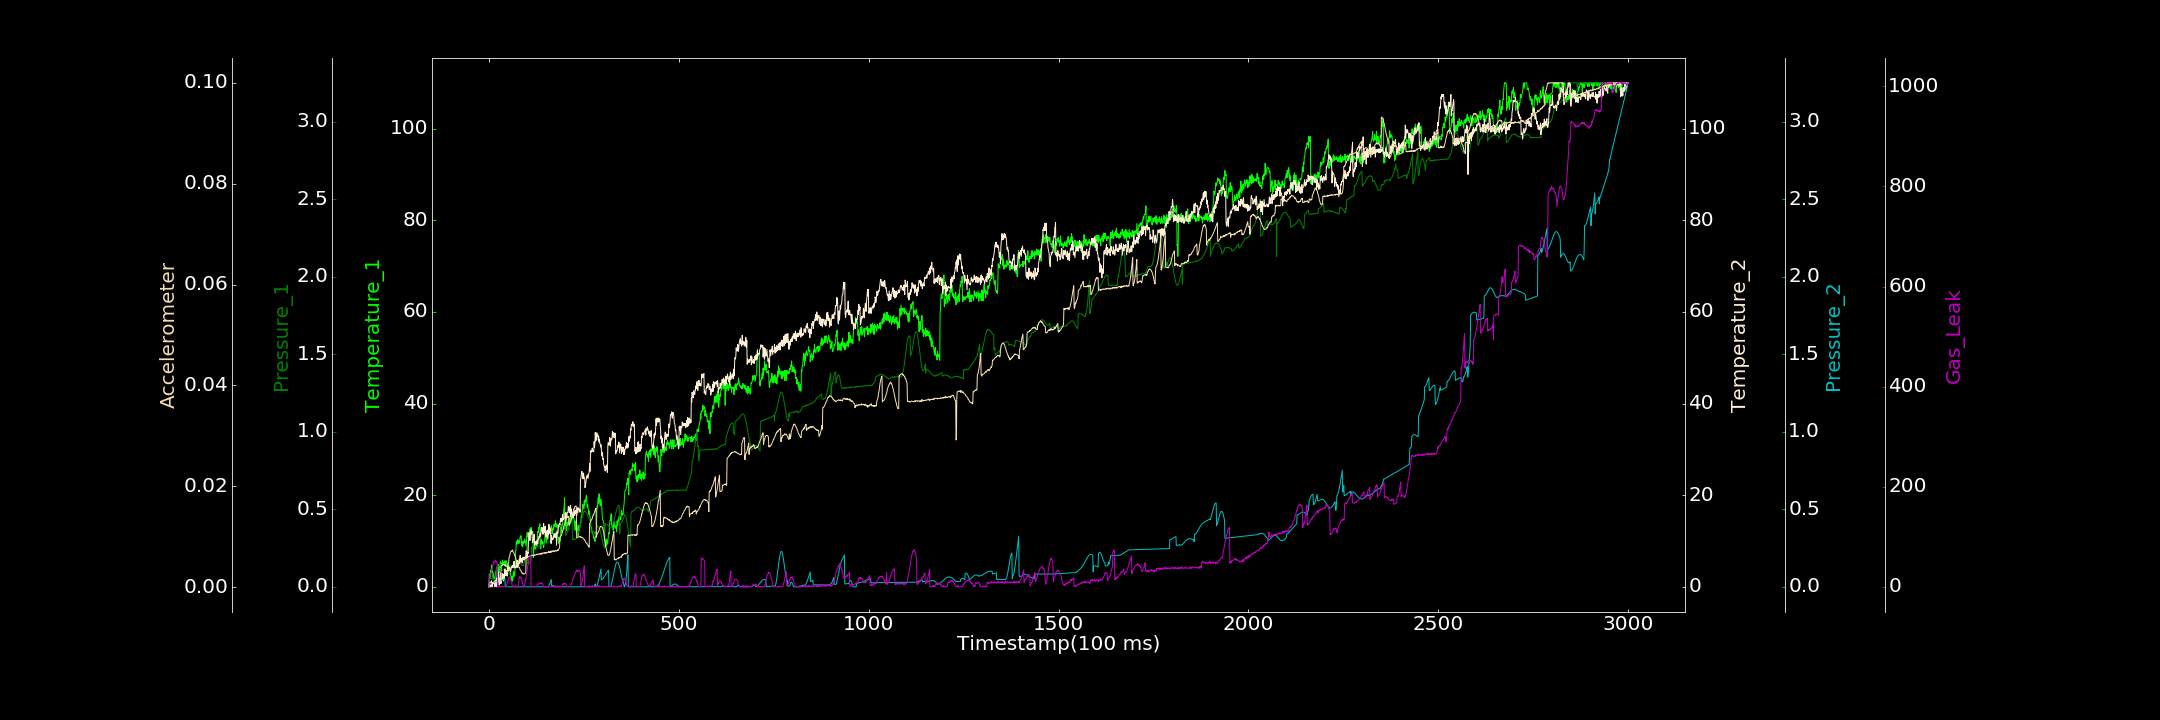

Values plotted in this chart, from the file beside it:
0.000000000, 0.000000000, 0.000000000, 0.435491947, 0.000149725, 0.000078095, 0.000000000
1, 2.779, 0.05614, 0.000000000, 0.01548, 0.0009753, 19.28
2, 2.232, 0.05885, 0.000000000, 0.01581, 0.0009359, 18.47
3, 2.701, 0.057, 0.3381, 0.01668, 0.0009972, 23.84
4, 1.779, 0.05637, 0.000000000, 0.01726, 0.001058, 24.21
5, 3.647, 0.05851, 0.000000000, 0.01819, 0.000922, 24.59
6, 3.038, 0.05512, 0.7625, 0.01942, 0.0009262, 28.71
7, 4.771, 0.05358, 1.34, 0.02071, 0.0008744, 30.48
8, 3.626, 0.05416, 0.000000000, 0.02204, 0.000932, 36.02
9, 3.251, 0.05408, 0.7596, 0.02344, 0.0007401, 38.66
10, 3.364, 0.05226, 0.6756, 0.02455, 0.0008921, 42.11
11, 2.094, 0.04871, 0.9751, 0.02635, 0.000739, 47.75
12, 2.781, 0.05088, 0.8368, 0.0276, 0.0008059, 47.4
13, 1.983, 0.04707, 0.6496, 0.02868, 0.0008846, 50.45
14, 2.006, 0.04753, 1.2, 0.02978, 0.000747, 48.92
15, 1.646, 0.04915, 0.02198, 0.03077, 0.0007162, 51.22
16, 1.955, 0.04581, 1.296, 0.0311, 0.0007502, 51.99
17, 2.193, 0.04549, 1.468, 0.0321, 0.0008165, 53.52
18, 3.367, 0.04258, 1.369, 0.03244, 0.0007653, 51.77
19, 3.389, 0.1159, 0.000000000, 0.03274, 0.0008374, 49.63
20, 2.221, 0.1285, 1.25, 0.03251, 0.0009525, 50.34
21, 2.168, 0.04655, 1.997, 0.03211, 0.001011, 47.52
22, 3.437, 0.1308, 0.8995, 0.03173, 0.00108, 46.09
23, 3.856, 0.1307, 1.997, 0.03107, 0.000983, 0.000000000
24, 4.886, 0.1306, 1.083, 0.0301, 0.00115, 0.000000000
25, 3.456, 0.1312, 3.26, 0.03118, 0.001233, 0.7597
26, 3.004, 0.1343, 2.044, 0.03203, 0.001425, 1.327
27, 3.052, 0.1338, 0.3787, 0.0333, 0.001153, 0.000000000
28, 4.442, 0.1365, 1.8, 0.03445, 0.001533, 0.3223
29, 4.205, 0.1395, 0.6862, 0.036, 0.001384, 0.6423
30, 5.492, 0.1397, 3.019, 0.03752, 0.00124, 0.000000000
31, 5.093, 0.1424, 1.699, 0.03924, 0.001599, 1.578
32, 5.058, 0.1463, 0.7429, 0.04051, 0.004092, 0.2866
33, 5.204, 0.1456, 1.389, 0.04193, 0.004314, 0.05936
34, 4.554, 0.1062, 1.54, 0.04337, 0.004386, 0.000000000
35, 5.277, 0.1068, 2.942, 0.04506, 0.004269, 0.000000000
36, 5.827, 0.1087, 1.586, 0.04614, 0.004441, 0.4966
37, 4.958, 0.1079, 2.404, 0.04771, 0.004444, 0.1945
38, 5.356, 0.1083, 1.278, 0.04866, 0.004543, 0.000000000
39, 5.191, 0.1112, 2.767, 0.04993, 0.004464, 1.224
40, 5.236, 0.1111, 1.569, 0.05043, 0.004604, 1.284
41, 5.318, 0.1126, 2.955, 0.05118, 0.004321, 0.000000000
42, 5.658, 0.114, 3.897, 0.0515, 0.004425, 0.000000000
43, 4.454, 0.1154, 3.353, 0.0001021, 0.004463, 0.136
44, 4.986, 0.1136, 2.421, 0.00007841, 0.004324, 1.452
45, 5.77, 0.118, 2.413, 0.00002466, 0.004319, 0.2043
46, 5.5, 0.1204, 3.601, 0.0001184, 0.004173, 1.81
47, 5.214, 0.12, 2.873, 0.000000000, 0.004057, 5.814
48, 4.334, 0.1225, 2.475, 0.000000000, 0.004074, 7.012
49, 5.011, 0.125, 2.34, 0.000000000, 0.004151, 9.819
50, 4.611, 0.1244, 4.302, 0.0001446, 0.004015, 14.24
51, 3.59, 0.1296, 3.469, 0.000004226, 0.004666, 16.16
52, 4.105, 0.1294, 4.469, 0.000000000, 0.004993, 16.71
53, 3.591, 0.1351, 4.05, 0.000000000, 0.005925, 18.3
54, 3.812, 0.1347, 4.06, 0.0001019, 0.005973, 19.71
55, 4.172, 0.137, 4.193, 0.000000000, 0.006404, 18.17
56, 2.667, 0.1382, 3.628, 0.000000000, 0.006717, 17.15
57, 2.843, 0.142, 3.341, 0.000000000, 0.007003, 15.88
58, 2.281, 0.1291, 3.675, 0.000000000, 0.007053, 12.96
59, 1.3, 0.129, 4.21, 0.0000446, 0.007131, 9.588
60, 2.159, 0.1311, 4.495, 0.000000000, 0.007116, 7.841
... 2,939 more rows
